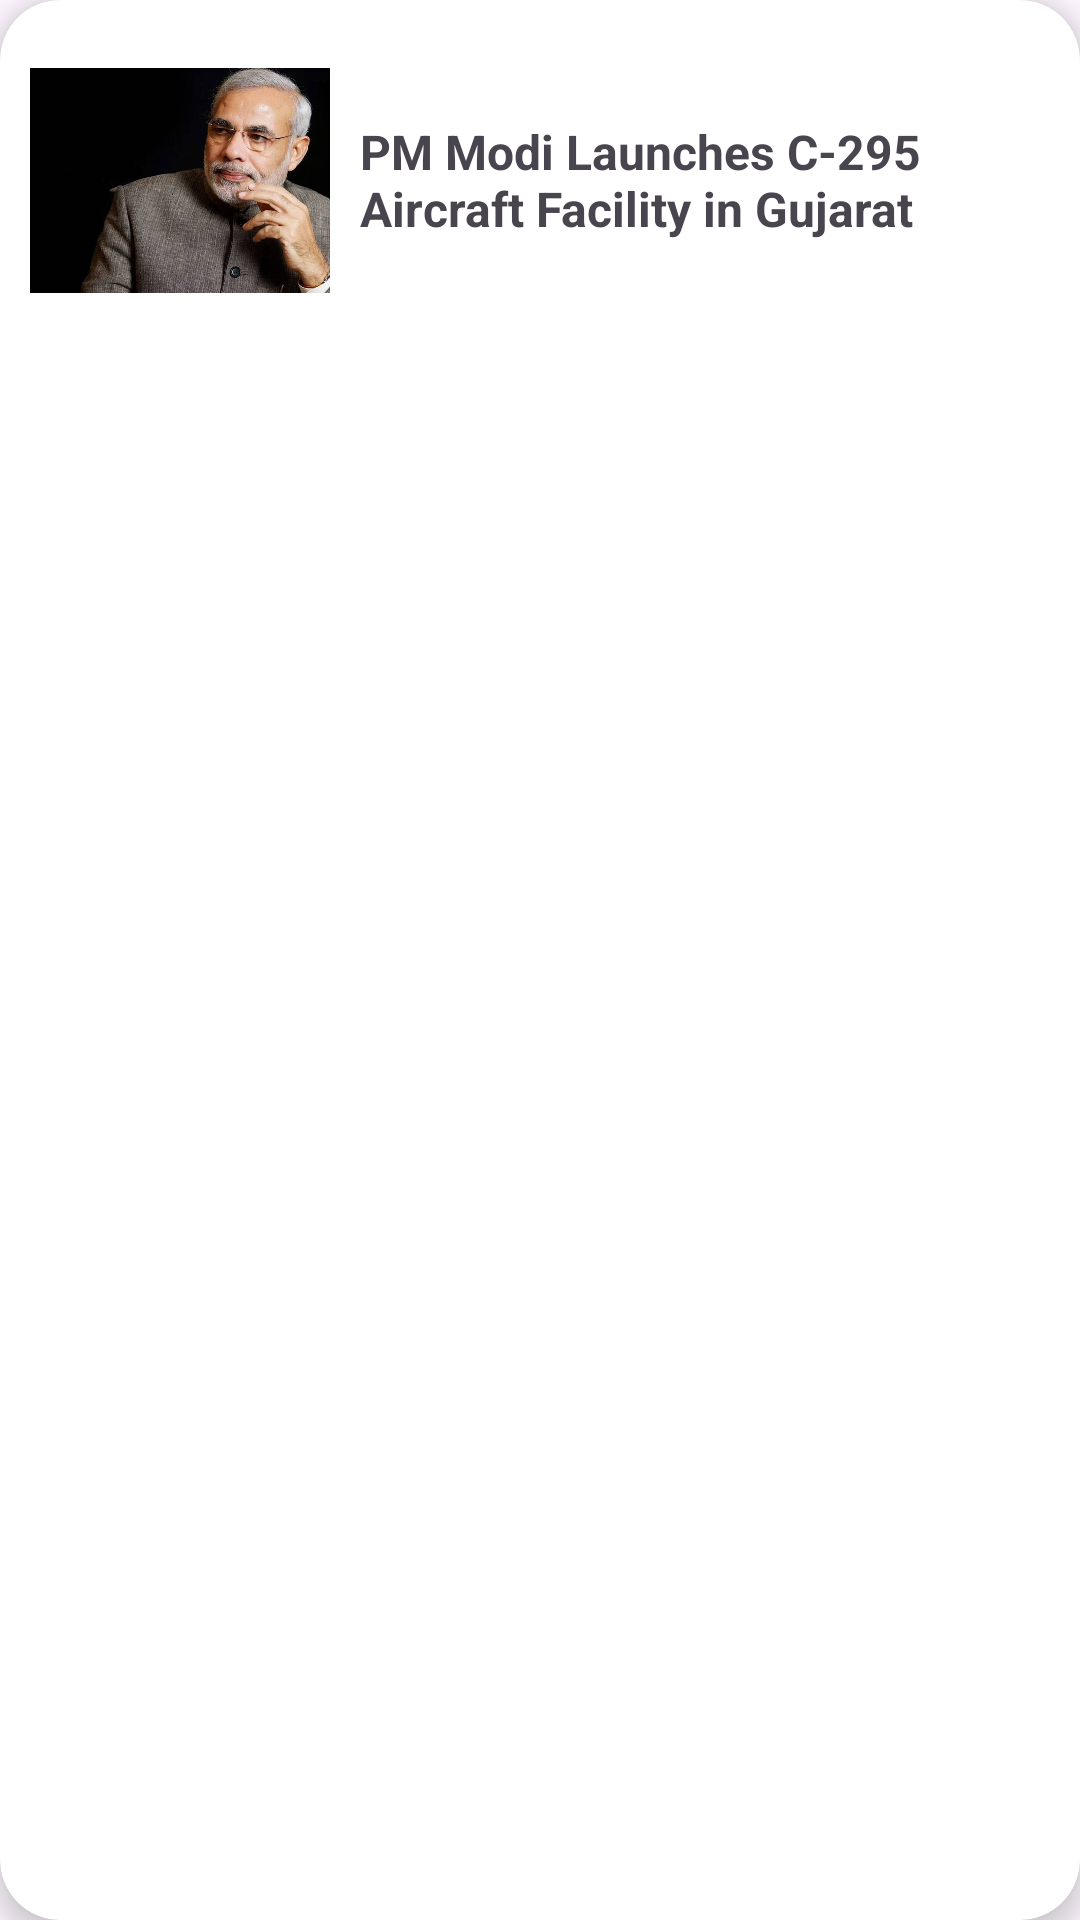

Android layout source for this screen:
<!-- AndroidManifest.xml: application theme Theme.RecyclerViewNewsPage -->
<!-- res/layout/each_row.xml -->
<?xml version="1.0" encoding="utf-8"?>
<androidx.cardview.widget.CardView xmlns:android="http://schemas.android.com/apk/res/android"
    android:layout_width="match_parent"
    android:layout_height="wrap_content"
    xmlns:app="http://schemas.android.com/apk/res-auto"
    app:cardElevation="5dp"
    android:layout_margin="10dp"
    app:cardCornerRadius="20dp"
    android:id="@+id/cardview">

    <LinearLayout
        android:layout_width="match_parent"
        android:layout_height="wrap_content"
        android:orientation="horizontal">

        <com.google.android.material.imageview.ShapeableImageView
            android:layout_width="100dp"
            android:layout_height="100dp"
            android:id="@+id/newsImage"
            android:layout_margin="10dp"
            app:shapeAppearanceOverlay="@style/SoftCorner"
            app:srcCompat="@drawable/img1">

        </com.google.android.material.imageview.ShapeableImageView>

        <TextView
            android:layout_width="wrap_content"
            android:layout_height="wrap_content"
            android:layout_gravity="center"
            android:text="PM Modi Launches C-295 Aircraft Facility in Gujarat"
            android:textSize="16dp"
            android:textStyle="bold"
            android:id="@+id/newsHeading">

        </TextView>
    </LinearLayout>


</androidx.cardview.widget.CardView>
<!-- resources referenced by this layout -->
<resources>
  <!-- drawable img1: png bitmap (drawable, 587692 bytes) -->
  <style name="SoftCorner">
          <item name="cornerFamily">rounded</item>
          <item name="cornerSize">10dp</item>
          <item name="color">@color/white</item>
      </style>
  <style name="Theme.RecyclerViewNewsPage" parent="Base.Theme.RecyclerViewNewsPage" />
  <style name="Base.Theme.RecyclerViewNewsPage" parent="Theme.Material3.DayNight.NoActionBar">
          
          
      </style>
  <!-- not gathered from this repository: default colours our renderer supplied (Android Studio template values) -->
  <color name="white">#FFFFFFFF</color>
</resources>
